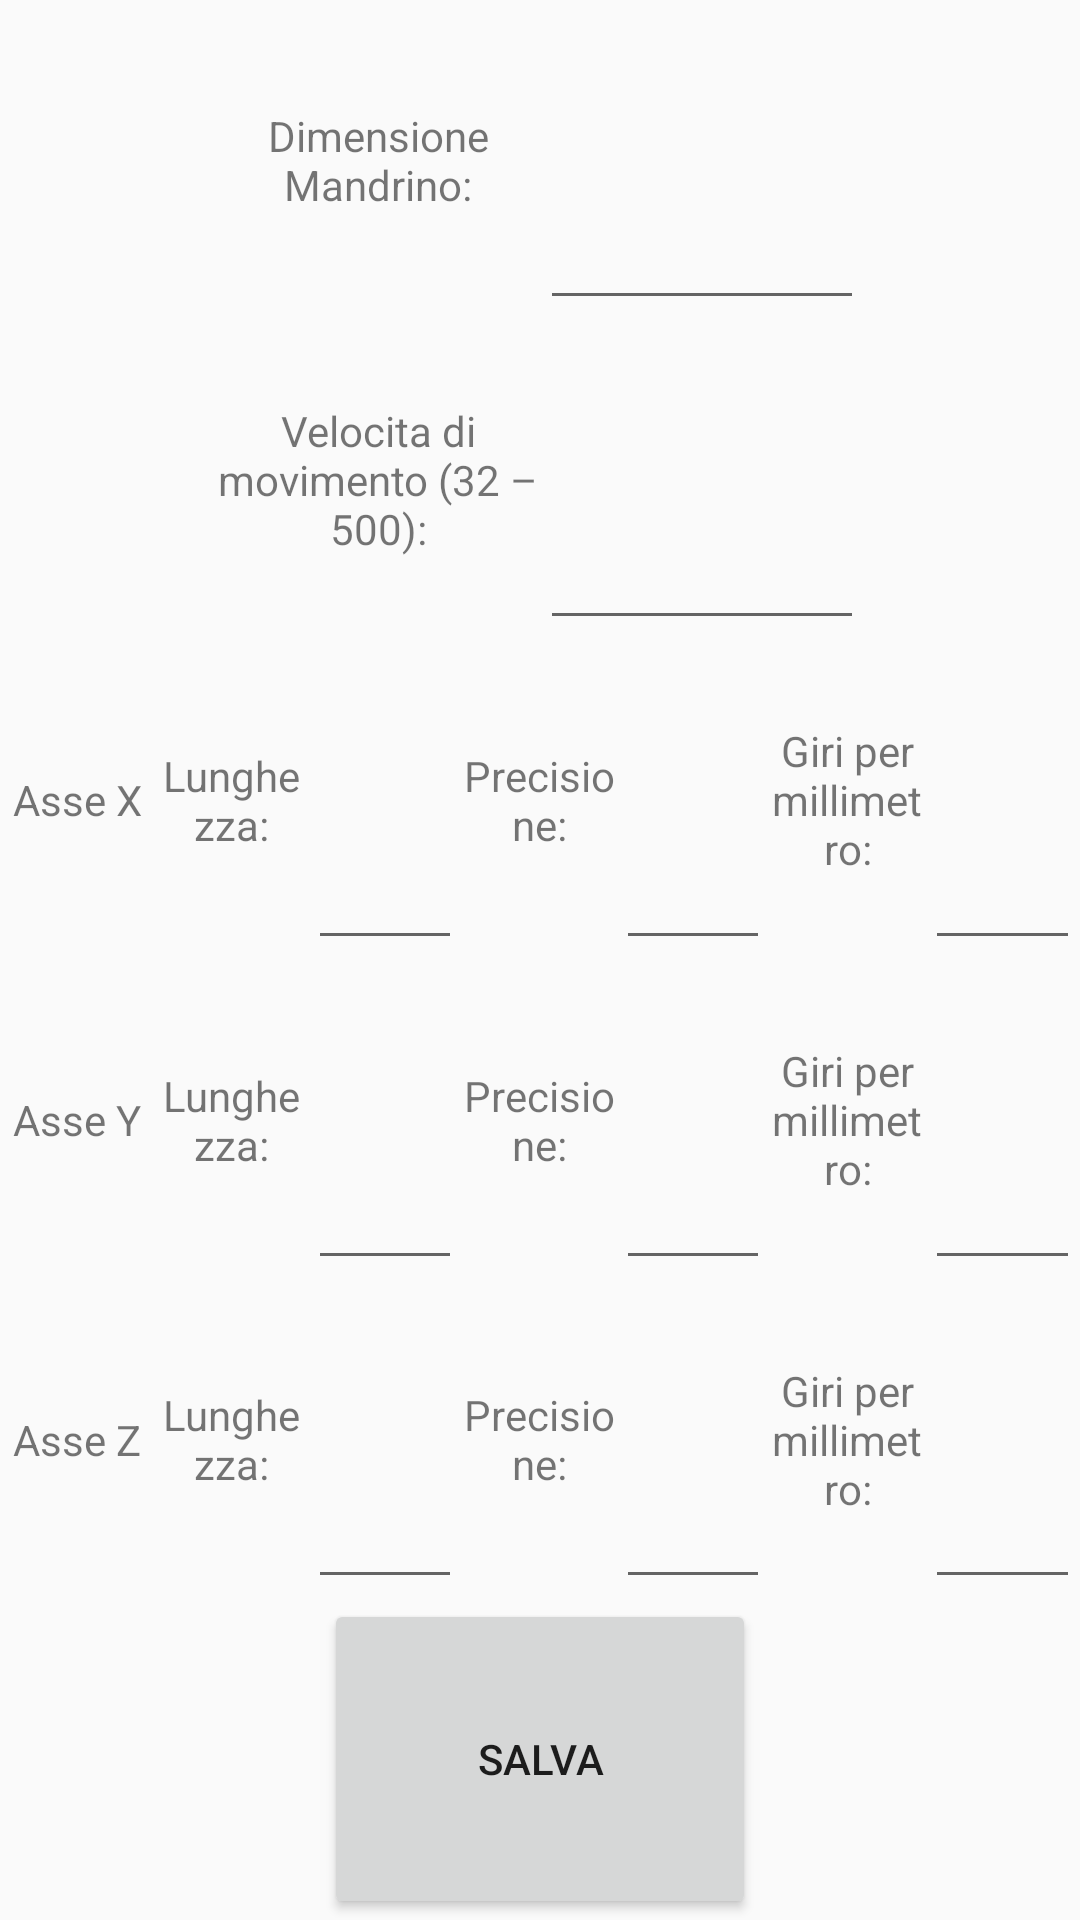

Here is an Android app screen rendered from its layout file. Give the layout XML and the strings, colors and styles it references.
<!-- AndroidManifest.xml: application theme AppTheme -->
<!-- res/layout/activity_settings.xml -->
<?xml version="1.0" encoding="utf-8"?>
<LinearLayout xmlns:android="http://schemas.android.com/apk/res/android"
    xmlns:tools="http://schemas.android.com/tools"
    android:orientation="vertical"
    android:layout_width="match_parent"
    android:layout_height="match_parent"
    android:weightSum="1.2"
    android:baselineAligned="false">

    <LinearLayout
        android:layout_width="match_parent"
        android:layout_height="0dip"
        android:layout_weight="0.2"
        android:weightSum="1"
        android:orientation="horizontal">

        <RelativeLayout
            android:layout_width="0dip"
            android:layout_height="match_parent"
            android:layout_weight="0.2"
            tools:ignore="NestedWeights,UselessLeaf" />

        <TextView
            android:layout_width="0dip"
            android:layout_height="match_parent"
            android:layout_weight="0.3"
            android:text="@string/mandrino"
            android:textAlignment="center"
            android:gravity="center" />

        <EditText
            android:id="@+id/mandrino"
            android:layout_width="0dip"
            android:layout_height="match_parent"
            android:layout_weight="0.3"
            android:inputType="numberDecimal|numberSigned"
            tools:ignore="LabelFor" />

        <RelativeLayout
            android:layout_width="0dip"
            android:layout_height="match_parent"
            android:layout_weight="0.2"
            tools:ignore="UselessLeaf" />

    </LinearLayout>

    <LinearLayout
        android:layout_width="match_parent"
        android:layout_height="0dip"
        android:layout_weight="0.2"
        android:weightSum="1"
        android:orientation="horizontal">

        <RelativeLayout
            android:layout_width="0dip"
            android:layout_height="match_parent"
            android:layout_weight="0.2"
            tools:ignore="NestedWeights,UselessLeaf" />

        <TextView
            android:layout_width="0dip"
            android:layout_height="match_parent"
            android:layout_weight="0.3"
            android:text="@string/velocita"
            android:textAlignment="center"
            android:gravity="center" />

        <EditText
            android:id="@+id/velocita"
            android:layout_width="0dip"
            android:layout_height="match_parent"
            android:layout_weight="0.3"
            android:inputType="number"
            tools:ignore="LabelFor" />

        <RelativeLayout
            android:layout_width="0dip"
            android:layout_height="match_parent"
            android:layout_weight="0.2"
            tools:ignore="UselessLeaf" />

    </LinearLayout>

    <LinearLayout
        android:layout_width="match_parent"
        android:layout_height="0dip"
        android:layout_weight="0.2"
        android:weightSum="7"
        android:orientation="horizontal">

        <TextView
            android:layout_width="0dip"
            android:layout_height="match_parent"
            android:layout_weight="1"
            android:text="@string/asseX"
            android:textAlignment="center"
            android:gravity="center"
            tools:ignore="NestedWeights" />

        <TextView
            android:layout_width="0dip"
            android:layout_height="match_parent"
            android:layout_weight="1"
            android:text="@string/lunghezze"
            android:textAlignment="center"
            android:gravity="center" />

        <EditText
            android:id="@+id/lunghezzaX"
            android:layout_width="0dip"
            android:layout_height="match_parent"
            android:layout_weight="1"
            android:inputType="numberDecimal|numberSigned"
            tools:ignore="LabelFor" />

        <TextView
            android:layout_width="0dip"
            android:layout_height="match_parent"
            android:layout_weight="1"
            android:text="@string/precisione"
            android:textAlignment="center"
            android:gravity="center" />

        <EditText
            android:id="@+id/precisioneX"
            android:layout_width="0dip"
            android:layout_height="match_parent"
            android:layout_weight="1"
            android:inputType="numberDecimal|numberSigned"
            tools:ignore="LabelFor" />

        <TextView
            android:layout_width="0dip"
            android:layout_height="match_parent"
            android:layout_weight="1"
            android:text="@string/giri"
            android:textAlignment="center"
            android:gravity="center" />

        <EditText
            android:id="@+id/giriX"
            android:layout_width="0dip"
            android:layout_height="match_parent"
            android:layout_weight="1"
            android:inputType="numberDecimal|numberSigned"
            tools:ignore="LabelFor" />

    </LinearLayout>

    <LinearLayout
        android:layout_width="match_parent"
        android:layout_height="0dip"
        android:layout_weight="0.2"
        android:weightSum="7"
        android:orientation="horizontal">

        <TextView
            android:layout_width="0dip"
            android:layout_height="match_parent"
            android:layout_weight="1"
            android:text="@string/asseY"
            android:textAlignment="center"
            android:gravity="center"
            tools:ignore="NestedWeights" />

        <TextView
            android:layout_width="0dip"
            android:layout_height="match_parent"
            android:layout_weight="1"
            android:text="@string/lunghezze"
            android:textAlignment="center"
            android:gravity="center" />

        <EditText
            android:id="@+id/lunghezzaY"
            android:layout_width="0dip"
            android:layout_height="match_parent"
            android:layout_weight="1"
            android:inputType="numberDecimal|numberSigned"
            tools:ignore="LabelFor" />

        <TextView
            android:layout_width="0dip"
            android:layout_height="match_parent"
            android:layout_weight="1"
            android:text="@string/precisione"
            android:textAlignment="center"
            android:gravity="center" />

        <EditText
            android:id="@+id/precisioneY"
            android:layout_width="0dip"
            android:layout_height="match_parent"
            android:layout_weight="1"
            android:inputType="numberDecimal|numberSigned"
            tools:ignore="LabelFor" />

        <TextView
            android:layout_width="0dip"
            android:layout_height="match_parent"
            android:layout_weight="1"
            android:text="@string/giri"
            android:textAlignment="center"
            android:gravity="center" />

        <EditText
            android:id="@+id/giriY"
            android:layout_width="0dip"
            android:layout_height="match_parent"
            android:layout_weight="1"
            android:inputType="numberDecimal|numberSigned"
            tools:ignore="LabelFor" />

    </LinearLayout>

    <LinearLayout
        android:layout_width="match_parent"
        android:layout_height="0dip"
        android:layout_weight="0.2"
        android:weightSum="7"
        android:orientation="horizontal">

        <TextView
            android:layout_width="0dip"
            android:layout_height="match_parent"
            android:layout_weight="1"
            android:text="@string/asseZ"
            android:textAlignment="center"
            android:gravity="center"
            tools:ignore="NestedWeights" />

        <TextView
            android:layout_width="0dip"
            android:layout_height="match_parent"
            android:layout_weight="1"
            android:text="@string/lunghezze"
            android:textAlignment="center"
            android:gravity="center" />

        <EditText
            android:id="@+id/lunghezzaZ"
            android:layout_width="0dip"
            android:layout_height="match_parent"
            android:layout_weight="1"
            android:inputType="numberDecimal|numberSigned"
            tools:ignore="LabelFor" />

        <TextView
            android:layout_width="0dip"
            android:layout_height="match_parent"
            android:layout_weight="1"
            android:text="@string/precisione"
            android:textAlignment="center"
            android:gravity="center" />

        <EditText
            android:id="@+id/precisioneZ"
            android:layout_width="0dip"
            android:layout_height="match_parent"
            android:layout_weight="1"
            android:inputType="numberDecimal|numberSigned"
            tools:ignore="LabelFor" />

        <TextView
            android:layout_width="0dip"
            android:layout_height="match_parent"
            android:layout_weight="1"
            android:text="@string/giri"
            android:textAlignment="center"
            android:gravity="center" />

        <EditText
            android:id="@+id/giriZ"
            android:layout_width="0dip"
            android:layout_height="match_parent"
            android:layout_weight="1"
            android:inputType="numberDecimal|numberSigned"
            tools:ignore="LabelFor" />

    </LinearLayout>

    <LinearLayout
        android:layout_width="match_parent"
        android:layout_height="0dip"
        android:layout_weight="0.2"
        android:weightSum="1"
        android:orientation="horizontal">

        <RelativeLayout
            android:layout_width="0dip"
            android:layout_height="match_parent"
            android:layout_weight="0.3"
            tools:ignore="NestedWeights,UselessLeaf" />

        <Button
            android:id="@+id/salva"
            android:layout_width="0dip"
            android:layout_height="match_parent"
            android:layout_weight="0.4"
            android:text="@string/salva"/>

        <RelativeLayout
            android:layout_width="0dip"
            android:layout_height="match_parent"
            android:layout_weight="0.3"
            tools:ignore="UselessLeaf" />

    </LinearLayout>

</LinearLayout>
<!-- resources referenced by this layout -->
<resources>
  <string name="asseX">Asse X</string>
  <string name="asseY">Asse Y</string>
  <string name="asseZ">Asse Z</string>
  <string name="giri">Giri per millimetro:</string>
  <string name="lunghezze">Lunghezza:</string>
  <string name="mandrino">Dimensione Mandrino:</string>
  <string name="precisione">Precisione:</string>
  <string name="salva">salva</string>
  <string name="velocita">Velocita di movimento (32 – 500):</string>
  <style name="AppTheme" parent="Theme.AppCompat.Light.NoActionBar">
          <item name="colorPrimary">@color/colorPrimary</item>
          <item name="colorPrimaryDark">@color/colorPrimaryDark</item>
          <item name="colorAccent">@color/colorAccent</item>
      </style>
  <!-- not gathered from this repository: default colours our renderer supplied (Android Studio template values) -->
  <color name="colorPrimary">#FF6200EE</color>
  <color name="colorPrimaryDark">#FF3700B3</color>
  <color name="colorAccent">#FF03DAC5</color>
</resources>
